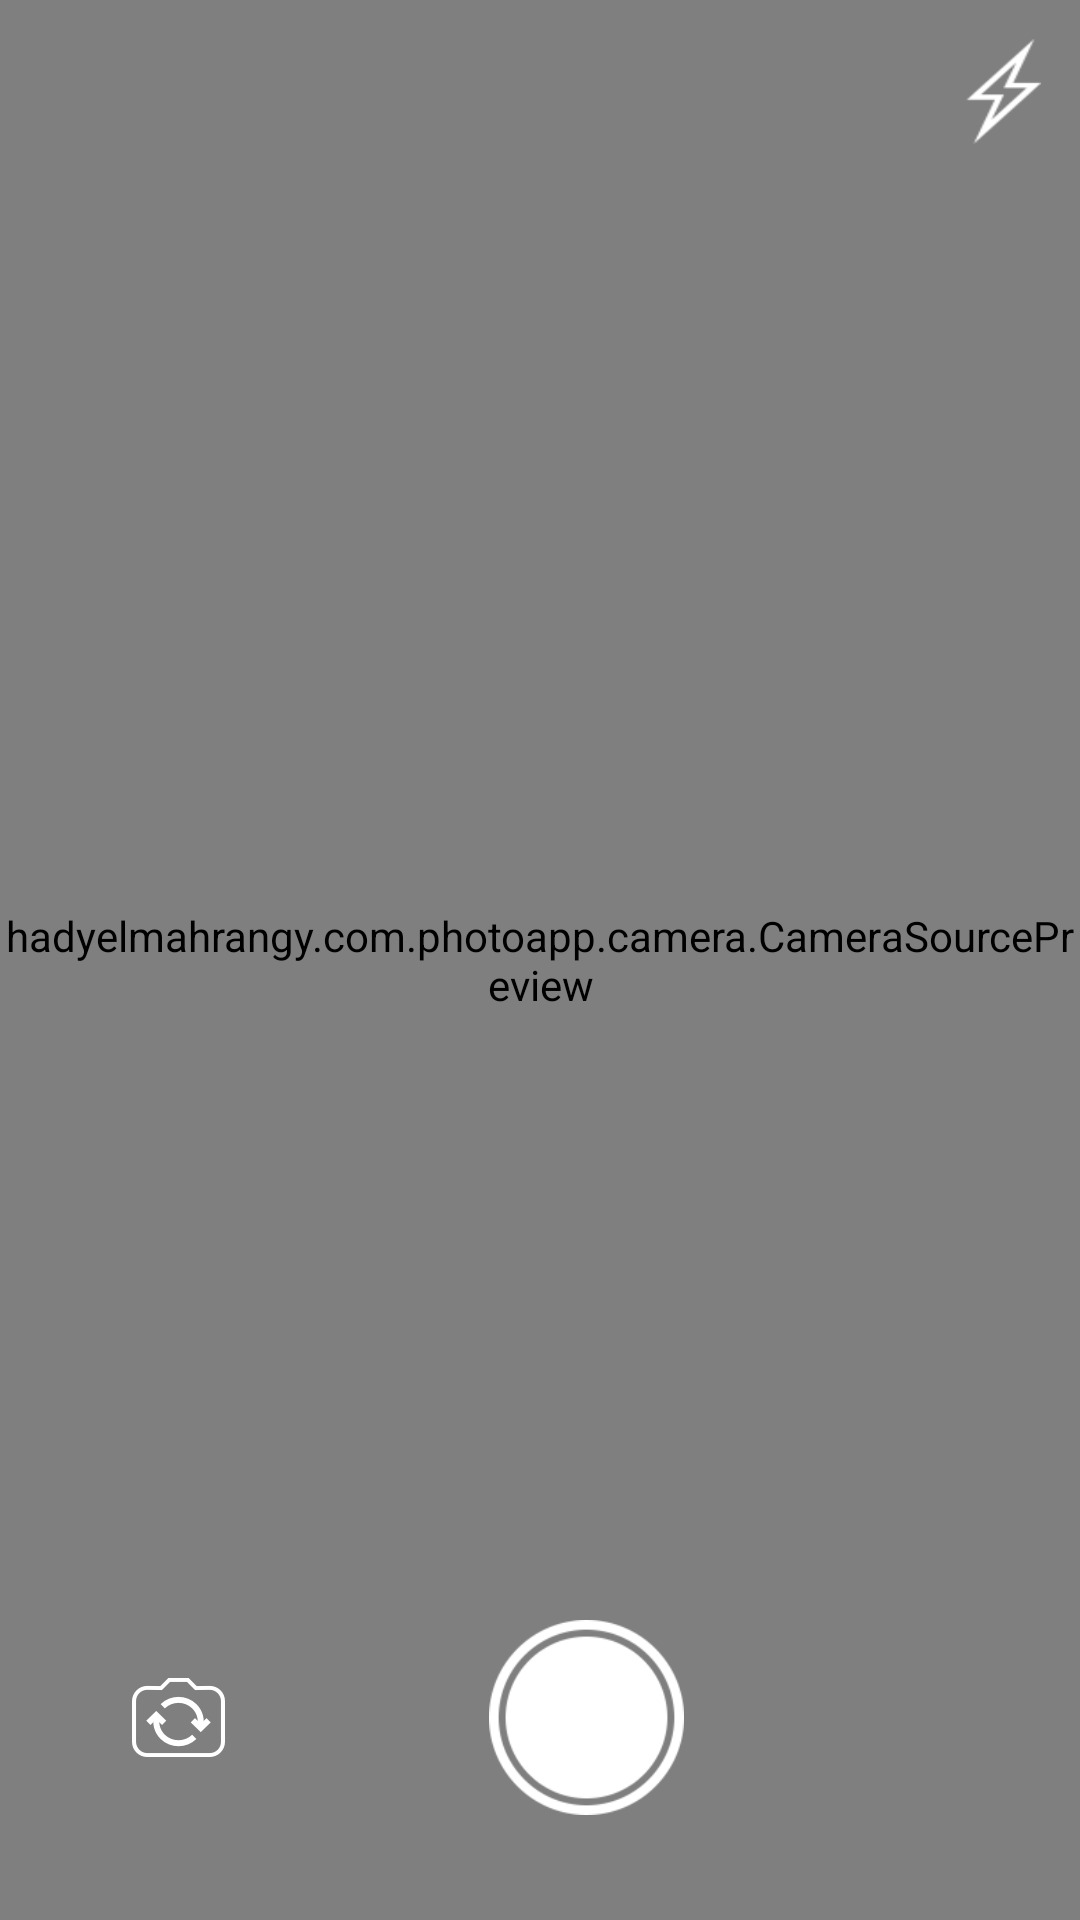

Reconstruct the res/layout file that produces this screen, plus the resources it refers to.
<!-- AndroidManifest.xml: activity theme AppTheme -->
<!-- res/layout/activity_camera.xml -->
<?xml version="1.0" encoding="utf-8"?>
<RelativeLayout xmlns:android="http://schemas.android.com/apk/res/android"
    android:layout_width="match_parent"
    android:layout_height="match_parent"
    android:background="@color/black">

    <example.com.photoapp.camera.CameraSourcePreview
        android:id="@+id/preview"
        android:layout_width="match_parent"
        android:layout_height="match_parent"
        android:layout_alignParentStart="true"
        android:layout_alignParentTop="true"
        android:adjustViewBounds="true"
        android:background="@android:color/black"
        android:keepScreenOn="true">

        <example.com.photoapp.camera.GraphicOverlay
            android:id="@+id/faceOverlay"
            android:layout_width="match_parent"
            android:layout_height="match_parent" />

    </example.com.photoapp.camera.CameraSourcePreview>

    <View
        android:id="@+id/flash_view_back"
        android:background="@drawable/round_border"
        android:alpha="0"
        android:layout_width="match_parent"
        android:layout_height="match_parent" />


    <CheckBox
        android:id="@+id/iv_flash"
        android:layout_width="25dp"
        android:layout_height="35dp"
        android:layout_alignParentEnd="true"
        android:layout_alignParentTop="true"
        android:layout_margin="13dp"
        android:text="@null"
        android:foreground="?android:attr/selectableItemBackgroundBorderless"
        android:button="@null"
        android:scaleType="fitXY"
        android:background="@drawable/selector_flash" />

    <LinearLayout
        android:layout_width="match_parent"
        android:layout_height="wrap_content"
        android:layout_alignParentBottom="true"
        android:orientation="horizontal"
        android:paddingBottom="25dp">

        <FrameLayout
            android:layout_width="wrap_content"
            android:layout_height="match_parent"
            android:layout_weight="1">

            <ImageView
                android:id="@+id/iv_swap_camera"
                android:layout_width="wrap_content"
                android:layout_height="wrap_content"
                android:layout_gravity="center"
                android:foreground="?android:attr/selectableItemBackgroundBorderless"
                android:padding="10dp"
                android:src="@mipmap/btn_swap_camera" />

        </FrameLayout>

        <FrameLayout
            android:layout_width="wrap_content"
            android:layout_height="match_parent"
            android:layout_weight="1">

            <ImageView
                android:id="@+id/iv_create_photo"
                android:layout_width="85dp"
                android:layout_height="85dp"
                android:layout_gravity="center"
                android:foreground="?android:attr/selectableItemBackgroundBorderless"
                android:padding="10dp"
                android:src="@mipmap/btn_take_photo" />

        </FrameLayout>

        <FrameLayout
            android:layout_width="wrap_content"
            android:layout_height="match_parent"
            android:layout_weight="1">

            <ImageView
                android:id="@+id/iv_open_gallery"
                android:layout_width="wrap_content"
                android:layout_height="wrap_content"
                android:layout_gravity="center"
                android:foreground="?android:attr/selectableItemBackgroundBorderless"
                android:padding="10dp"
                android:src="@drawable/ic_add" />

        </FrameLayout>

    </LinearLayout>

</RelativeLayout>
<!-- resources referenced by this layout -->
<resources>
  <color name="black">#000000</color>
  <!-- drawable round_border (drawable) -->
  <?xml version="1.0" encoding="utf-8"?>
  <shape xmlns:android="http://schemas.android.com/apk/res/android"
      android:shape="rectangle">
      <gradient
          android:type="radial"
          android:gradientRadius="110%p"
          android:startColor="@color/transparent"
          android:centerColor="@color/transparent"
          android:endColor="#ffffff" />
  </shape>
  <!-- drawable selector_flash (drawable) -->
  <?xml version="1.0" encoding="utf-8"?>
  <selector xmlns:android="http://schemas.android.com/apk/res/android">
      <item android:drawable="@mipmap/flash_on" android:state_checked="true" />
      <item android:drawable="@mipmap/flash_off" />
  </selector>
  <!-- mipmap btn_swap_camera: png bitmap (mipmap-hdpi, 15936 bytes) -->
  <!-- mipmap btn_take_photo: png bitmap (mipmap-hdpi, 16829 bytes) -->
  <style name="AppTheme" parent="Theme.AppCompat.Light.DarkActionBar">
          
          <item name="colorPrimary">@color/black</item>
          <item name="colorPrimaryDark">@color/black</item>
          <item name="colorAccent">@color/colorAccent</item>
          <item name="windowActionBar">false</item>
          <item name="windowNoTitle">true</item>
          <item name="android:fitsSystemWindows">true</item>
      </style>
  <color name="transparent">#00FFFFFF</color>
  <color name="colorAccent">#FF4081</color>
</resources>
